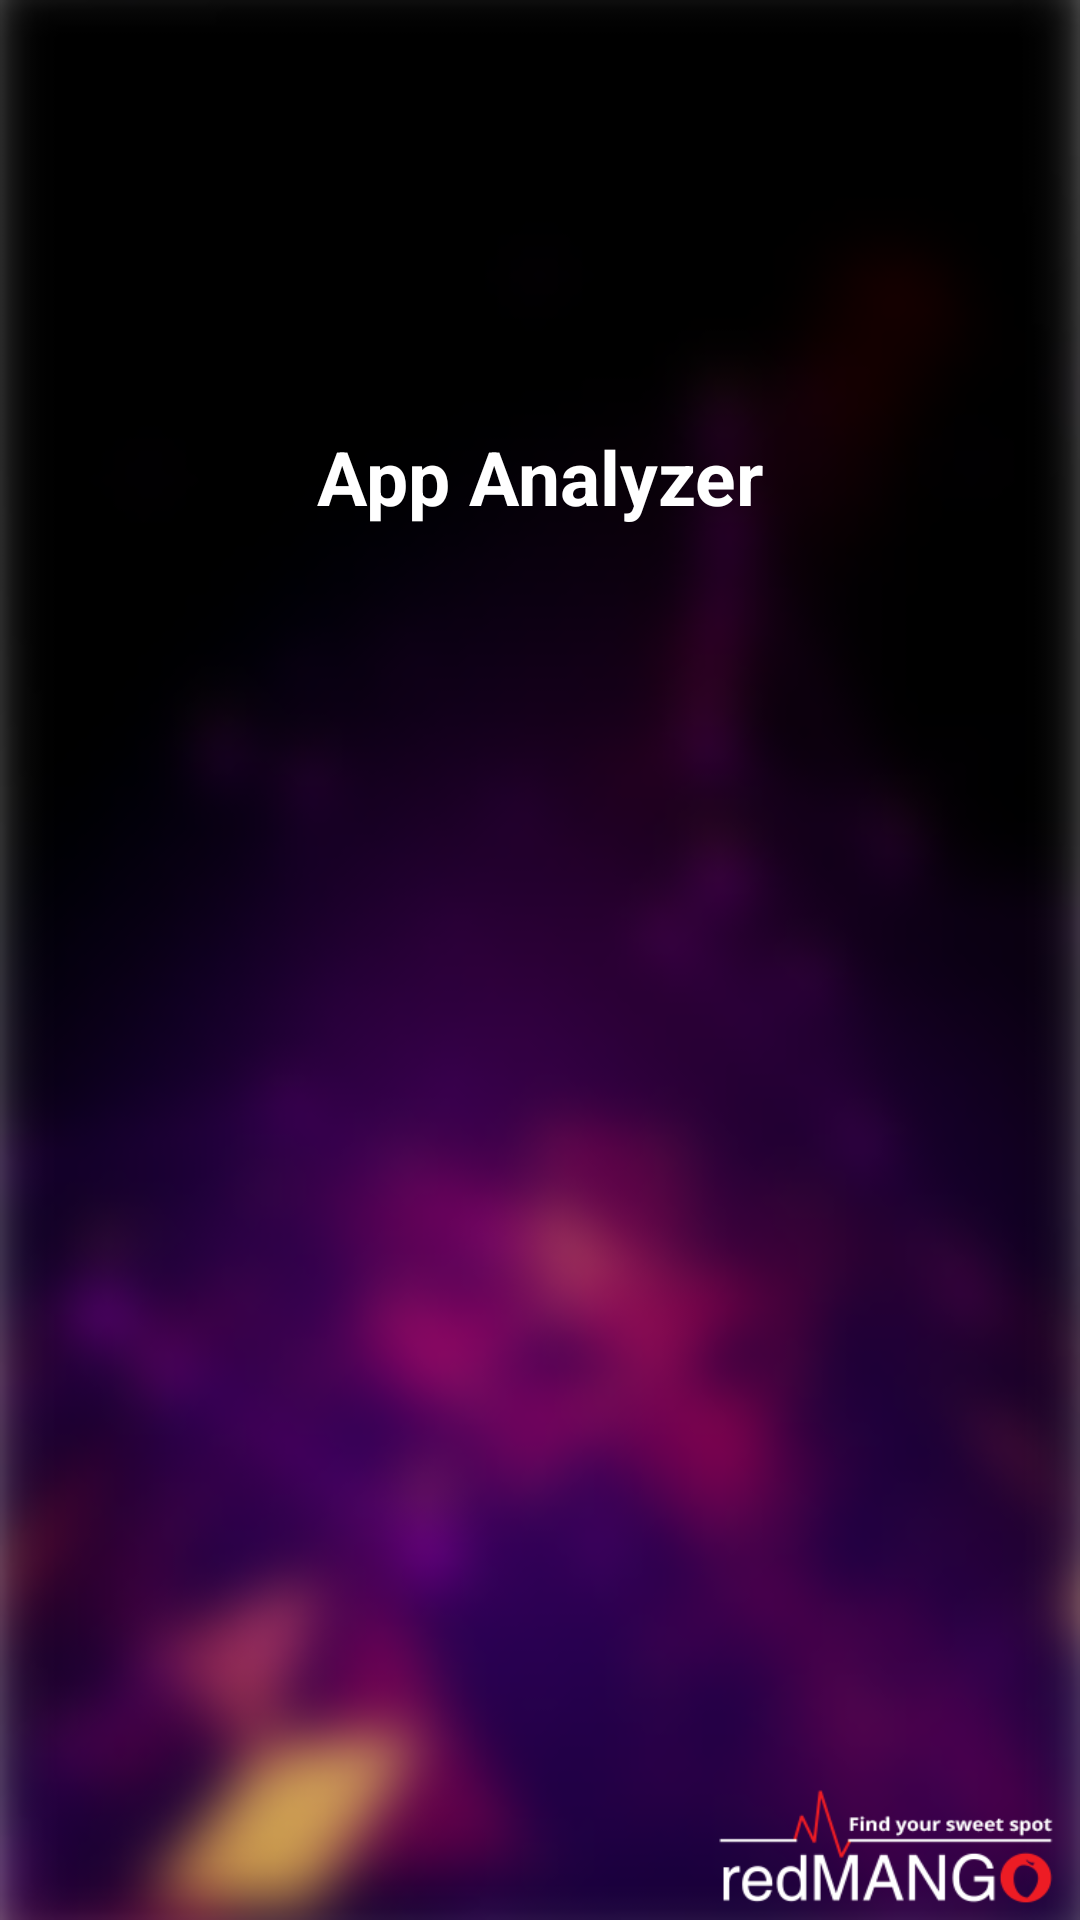

Produce the Android XML layout that renders to this screen, including the resource entries it uses.
<!-- AndroidManifest.xml: application theme AppTheme -->
<!-- res/layout/activity_splash.xml -->
<?xml version="1.0" encoding="utf-8"?>
<LinearLayout
    xmlns:app="http://schemas.android.com/apk/res-auto"
    xmlns:tools="http://schemas.android.com/tools"
    xmlns:android="http://schemas.android.com/apk/res/android"
    android:layout_width="match_parent"
    android:layout_height="match_parent"
    android:orientation="vertical"
    android:background="@drawable/splash_bg"
    tools:context=".ui.SplashActivity">















    <TextView
        android:id="@+id/app_title"
        android:layout_width="match_parent"
        android:layout_height="match_parent"
        android:text="@string/app_name"
        android:textAlignment="center"
        android:layout_weight="1"
        android:textColor="#fff"
        android:textSize="25dp"
        android:gravity="center"
        android:textStyle="bold"
        android:layout_marginTop="20dp" />

    <LinearLayout
        android:layout_width="match_parent"
        android:layout_height="match_parent"
        android:orientation="vertical"
        android:layout_gravity="bottom"
        android:gravity="bottom"
        android:paddingBottom="20dp"
        android:layout_weight="1">

    <TextView
        android:id="@+id/alert_text"
        android:layout_width="match_parent"
        android:layout_height="wrap_content"
        android:textColor="#FFC107"
        android:textAlignment="center"
        android:gravity="bottom"
        android:layout_marginBottom="10dp"
        android:layout_marginTop="30dp"
        android:textSize="16dp"
        android:textStyle="bold"/>

    <TextView
        android:id="@+id/click_here"
        android:layout_width="150dp"
        android:layout_height="40dp"
        android:layout_gravity="center"
        android:textAlignment="center"
        android:layout_marginTop="10dp"
        android:background="@drawable/round_button"
        android:padding="5dp"
        android:paddingStart="10dp"
        android:elevation="10dp"
        android:paddingEnd="10dp"
        android:visibility="gone"
        android:textColor="@color/colorPrimary"
        android:textSize="20dp"
        android:text="@string/click_here" />
    </LinearLayout>

    <RelativeLayout
        android:layout_width="match_parent"
        android:layout_height="wrap_content"
        android:gravity="bottom|end">

    <ImageView
        android:layout_width="120dp"
        android:layout_height="40dp"
        android:background="@drawable/logo"
        android:layout_gravity="bottom|right"
        android:layout_marginBottom="5dp"
        android:layout_marginEnd="5dp"/>

    </RelativeLayout>
</LinearLayout>
<!-- resources referenced by this layout -->
<resources>
  <color name="colorPrimary">#F2055C</color>
  <!-- drawable logo: png bitmap (drawable, 7412 bytes) -->
  <!-- drawable round_button (drawable) -->
  <?xml version="1.0" encoding="utf-8"?>
  <shape
      xmlns:android="http://schemas.android.com/apk/res/android"
      android:shape="rectangle">
      <corners android:radius="10dp"></corners>
      <solid android:color="@color/white"></solid>
      <stroke android:width="2dp"
          android:color="@color/white"></stroke>
  </shape>
  <!-- drawable splash_bg: png bitmap (drawable, 105807 bytes) -->
  <string name="app_name">App Analyzer</string>
  <string name="click_here">Click here</string>
  <style name="AppTheme" parent="Theme.AppCompat.Light.NoActionBar">
          
          <item name="colorPrimary">@color/colorPrimary</item>
          <item name="colorPrimaryDark">@color/colorPrimaryDark</item>
          <item name="colorAccent">@color/colorAccent</item>
      </style>
  <color name="white">#fff</color>
  <color name="colorPrimaryDark">#000000</color>
  <color name="colorAccent">#010326</color>
</resources>
